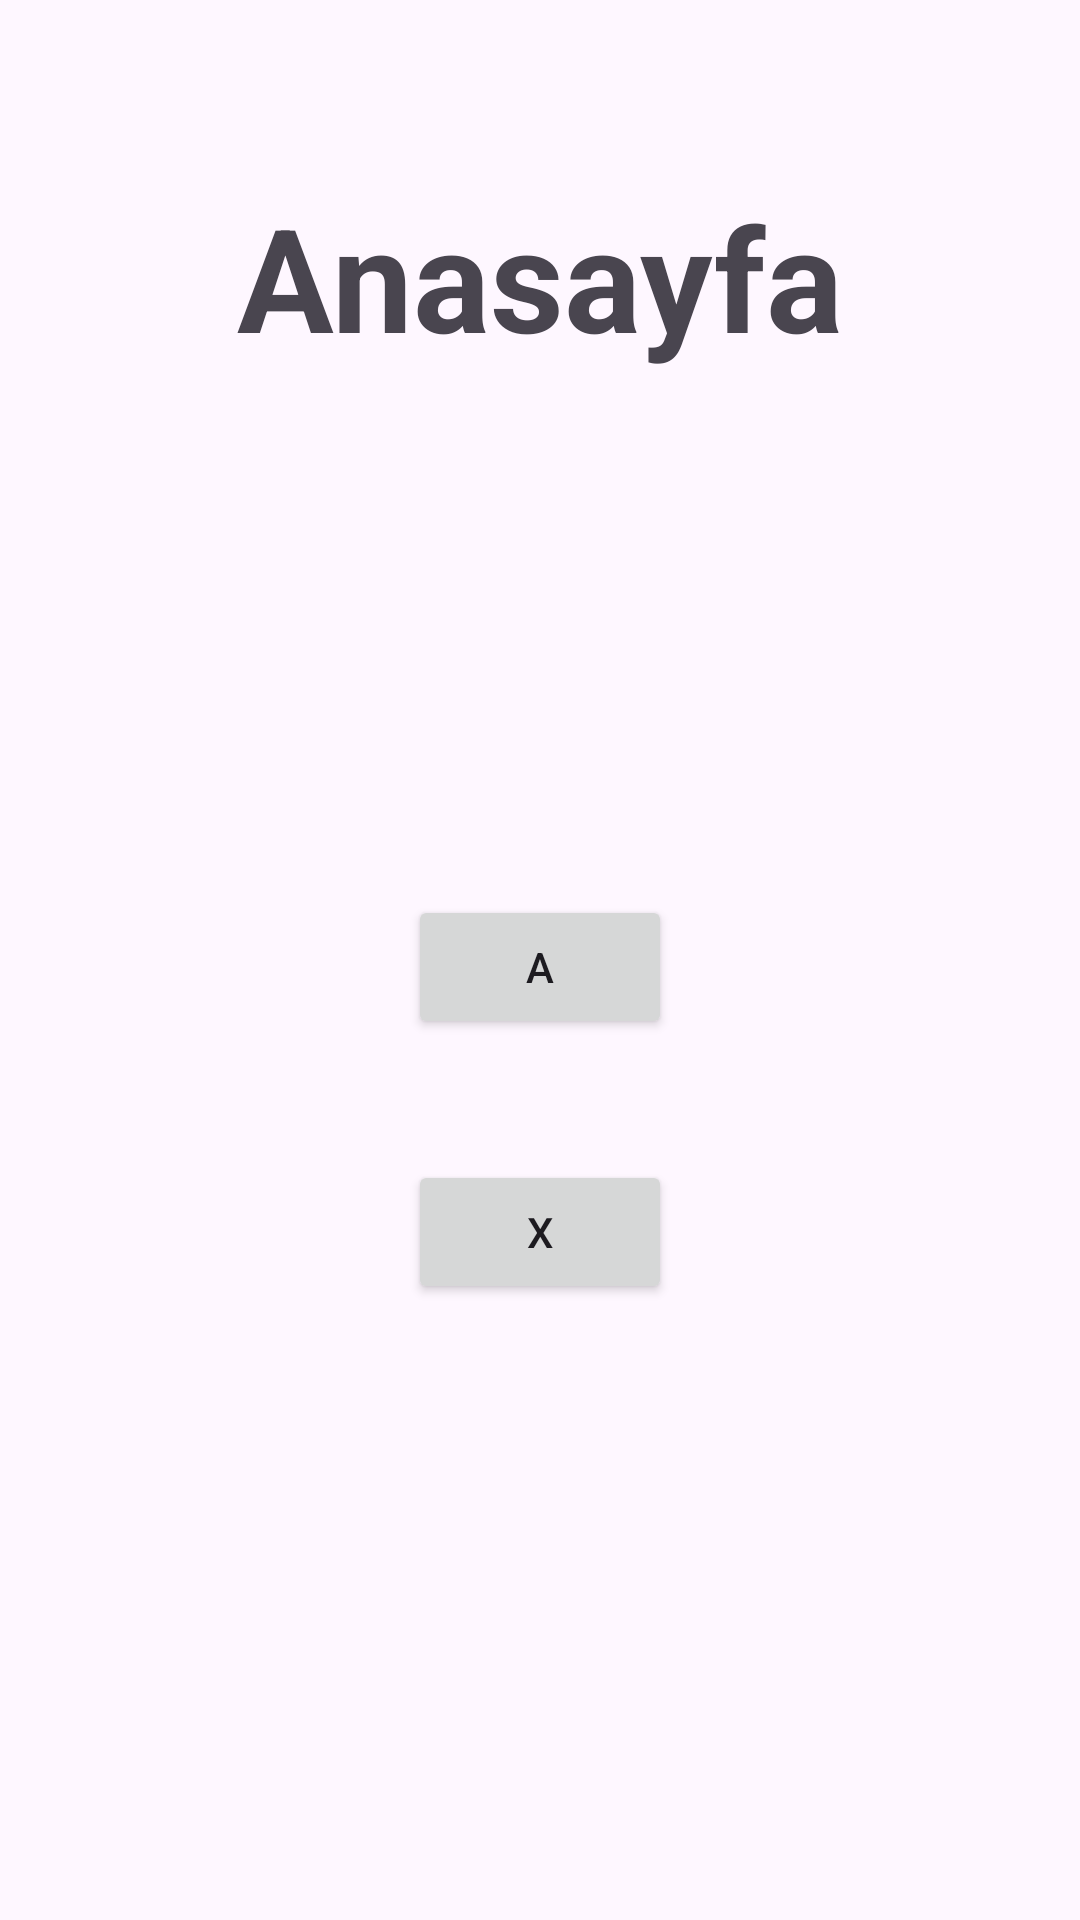

Android layout source for this screen:
<!-- AndroidManifest.xml: application theme Theme.UdemyBootcampOdev4 -->
<!-- res/layout/fragment_anasayfa.xml -->
<?xml version="1.0" encoding="utf-8"?>
<androidx.constraintlayout.widget.ConstraintLayout xmlns:android="http://schemas.android.com/apk/res/android"
    xmlns:app="http://schemas.android.com/apk/res-auto"
    xmlns:tools="http://schemas.android.com/tools"
    android:layout_width="match_parent"
    android:layout_height="match_parent"
    tools:context=".AnasayfaFragment">

    <TextView
        android:id="@+id/textView"
        android:layout_width="wrap_content"
        android:layout_height="wrap_content"
        android:layout_marginTop="60dp"
        android:text="Anasayfa"
        android:textSize="48sp"
        android:textStyle="bold"
        app:layout_constraintEnd_toEndOf="parent"
        app:layout_constraintHorizontal_bias="0.5"
        app:layout_constraintStart_toStartOf="parent"
        app:layout_constraintTop_toTopOf="parent" />

    <Button
        android:id="@+id/buttonGoToA"
        android:layout_width="wrap_content"
        android:layout_height="wrap_content"
        android:layout_marginTop="174dp"
        android:text="A"
        app:layout_constraintEnd_toEndOf="parent"
        app:layout_constraintHorizontal_bias="0.5"
        app:layout_constraintStart_toStartOf="parent"
        app:layout_constraintTop_toBottomOf="@+id/textView" />

    <Button
        android:id="@+id/buttonGoToX"
        android:layout_width="wrap_content"
        android:layout_height="wrap_content"
        android:layout_marginTop="50dp"
        android:layout_marginBottom="215dp"
        android:text="X"
        app:layout_constraintBottom_toBottomOf="parent"
        app:layout_constraintEnd_toEndOf="parent"
        app:layout_constraintHorizontal_bias="0.5"
        app:layout_constraintStart_toStartOf="parent"
        app:layout_constraintTop_toBottomOf="@+id/buttonGoToA" />
</androidx.constraintlayout.widget.ConstraintLayout>
<!-- resources referenced by this layout -->
<resources>
  <style name="Theme.UdemyBootcampOdev4" parent="Base.Theme.UdemyBootcampOdev4" />
  <style name="Base.Theme.UdemyBootcampOdev4" parent="Theme.Material3.DayNight.NoActionBar">
          
          
      </style>
</resources>
